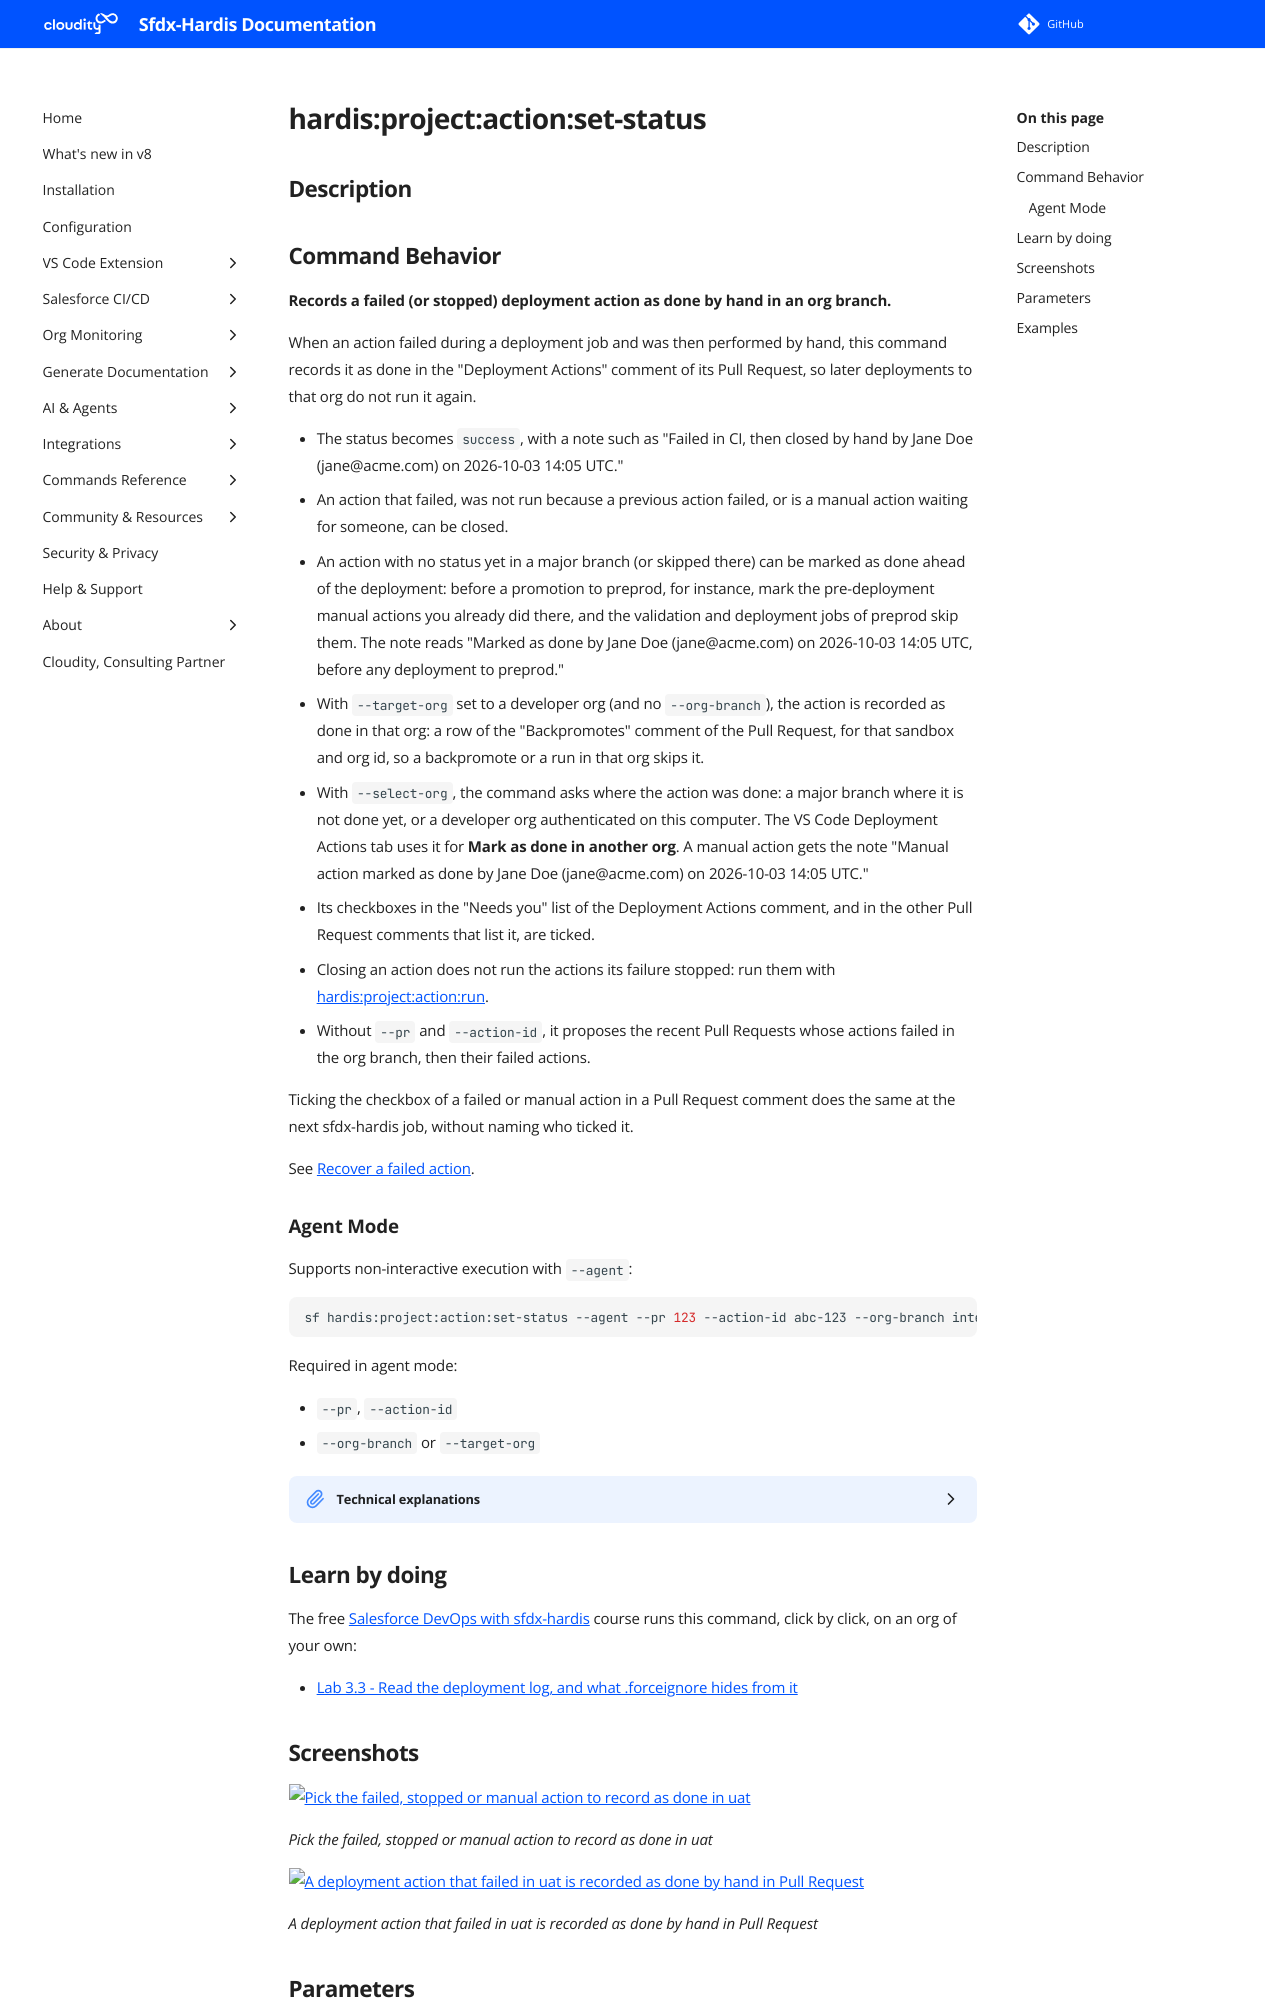

repository: hardisgroupcom/sfdx-hardis · page: hardis/project/action/set-status/index.html · generator: mkdocs

---
title: "hardis:project:action:set-status - Set the status of a deployment action"
description: "Records a failed (or stopped) deployment action as done by hand in an org branch."
---
<!-- This file has been generated with command 'sf hardis:doc:plugin:generate'. Please do not update it manually or it may be overwritten -->
# hardis:project:action:set-status

## Description


## Command Behavior

**Records a failed (or stopped) deployment action as done by hand in an org branch.**

When an action failed during a deployment job and was then performed by hand, this command records it as done in the "Deployment Actions" comment of its Pull Request, so later deployments to that org do not run it again.

- The status becomes `success`, with a note such as "Failed in CI, then closed by hand by Jane Doe (jane@acme.com) on 2026-10-03 14:05 UTC."
- An action that failed, was not run because a previous action failed, or is a manual action waiting for someone, can be closed.
- An action with no status yet in a major branch (or skipped there) can be marked as done ahead of the deployment: before a promotion to preprod, for instance, mark the pre-deployment manual actions you already did there, and the validation and deployment jobs of preprod skip them. The note reads "Marked as done by Jane Doe (jane@acme.com) on 2026-10-03 14:05 UTC, before any deployment to preprod."
- With `--target-org` set to a developer org (and no `--org-branch`), the action is recorded as done in that org: a row of the "Backpromotes" comment of the Pull Request, for that sandbox and org id, so a backpromote or a run in that org skips it.
- With `--select-org`, the command asks where the action was done: a major branch where it is not done yet, or a developer org authenticated on this computer. The VS Code Deployment Actions tab uses it for **Mark as done in another org**. A manual action gets the note "Manual action marked as done by Jane Doe (jane@acme.com) on 2026-10-03 14:05 UTC."
- Its checkboxes in the "Needs you" list of the Deployment Actions comment, and in the other Pull Request comments that list it, are ticked.
- Closing an action does not run the actions its failure stopped: run them with [hardis:project:action:run](https://sfdx-hardis.cloudity.com/hardis/project/action/run/).
- Without `--pr` and `--action-id`, it proposes the recent Pull Requests whose actions failed in the org branch, then their failed actions.

Ticking the checkbox of a failed or manual action in a Pull Request comment does the same at the next sfdx-hardis job, without naming who ticked it.

See [Recover a failed action](https://sfdx-hardis.cloudity.com/salesforce-devops-work-on-user-story-deployment-actions/#recover-a-failed-action).

### Agent Mode

Supports non-interactive execution with `--agent`:

```sh
sf hardis:project:action:set-status --agent --pr 123 --action-id abc-123 --org-branch integration --status success
```

Required in agent mode:

- `--pr`, `--action-id`
- `--org-branch` or `--target-org`

<details markdown="1">
<summary>Technical explanations</summary>

- Reads the state of the Pull Request from its "Deployment Actions" comment, rewrites the entry of the action for the org branch, and runs the checkbox sync on the comments of the Pull Request.
- No org work is done. The org, when there is one, gives the Salesforce username written in the note, and the org branch when `--org-branch` is not passed.
- A git provider token is required.
- With `--json`, the result holds `statuses`: the status of every action of the Pull Request in every org after the write, in the shape of `hardis:project:action:list --with-status`. A panel shows the outcome without a second call.
</details>

<!-- training-links:start -->

## Learn by doing

The free [Salesforce DevOps with sfdx-hardis](https://sfdx-hardis-training.cloudity.com) course runs this command, click by click, on an org of your own:

- [Lab 3.3 - Read the deployment log, and what .forceignore hides from it](https://sfdx-hardis-training.cloudity.com/en/level-3-release-manager/3-3-deploy-to-integration-and-read-the-log/)

<!-- training-links:end -->
